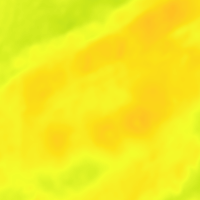

Values plotted in this chart, from the file beside it:
filename, width, height, class, xmin, ymin, xmax, ymax
00044.png, 200, 200, mound, 43, 118, 78, 154
00044.png, 200, 200, mound, 90, 116, 125, 156
00044.png, 200, 200, mound, 118, 103, 156, 144
